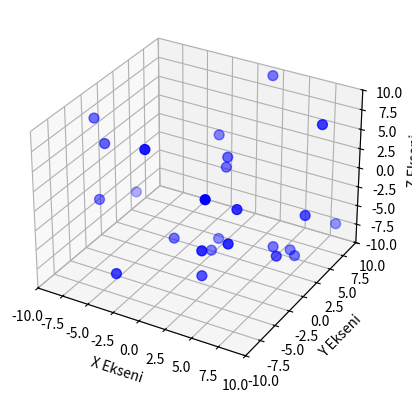

The script that saved this image:
import numpy as np
import matplotlib.pyplot as plt
from mpl_toolkits.mplot3d import Axes3D
from matplotlib.animation import FuncAnimation

# Örnek veri: scatter ve hareket eden nokta için X, Y, Z koordinatları
np.random.seed(0)
x_data = np.random.uniform(-10, 10, 25)
y_data = np.random.uniform(-10, 10, 25)
z_data = np.random.uniform(-10, 10, 25)

# 3D figür oluştur
fig = plt.figure()
ax = fig.add_subplot(111, projection='3d')

# Scatter noktalarını çizeceğimiz yer (sabit noktalar)
scatter = ax.scatter(x_data, y_data, z_data, color='blue', s=50)

# Hareket eden tek bir nokta (başlangıçta boş)
moving_point, = ax.plot([], [], [], 'ro', markersize=8)  # Kırmızı renkli hareket eden nokta

# Eksen sınırlarını ayarla
ax.set_xlim([-10, 10])
ax.set_ylim([-10, 10])
ax.set_zlim([-10, 10])

# Eksen etiketleri
ax.set_xlabel('X Ekseni')
ax.set_ylabel('Y Ekseni')
ax.set_zlabel('Z Ekseni')

# Güncelleme fonksiyonu (her karede nokta bir sonraki konuma gider)
def update(num):
    # Hareket eden noktanın konumunu günceller
    moving_point.set_data(x_data[num:num+1], y_data[num:num+1])
    moving_point.set_3d_properties(z_data[num:num+1])
    return moving_point,

# Animasyon fonksiyonu
ani = FuncAnimation(fig, update, frames=1000, interval=500, blit=False)

# Grafiği göster
plt.show()
